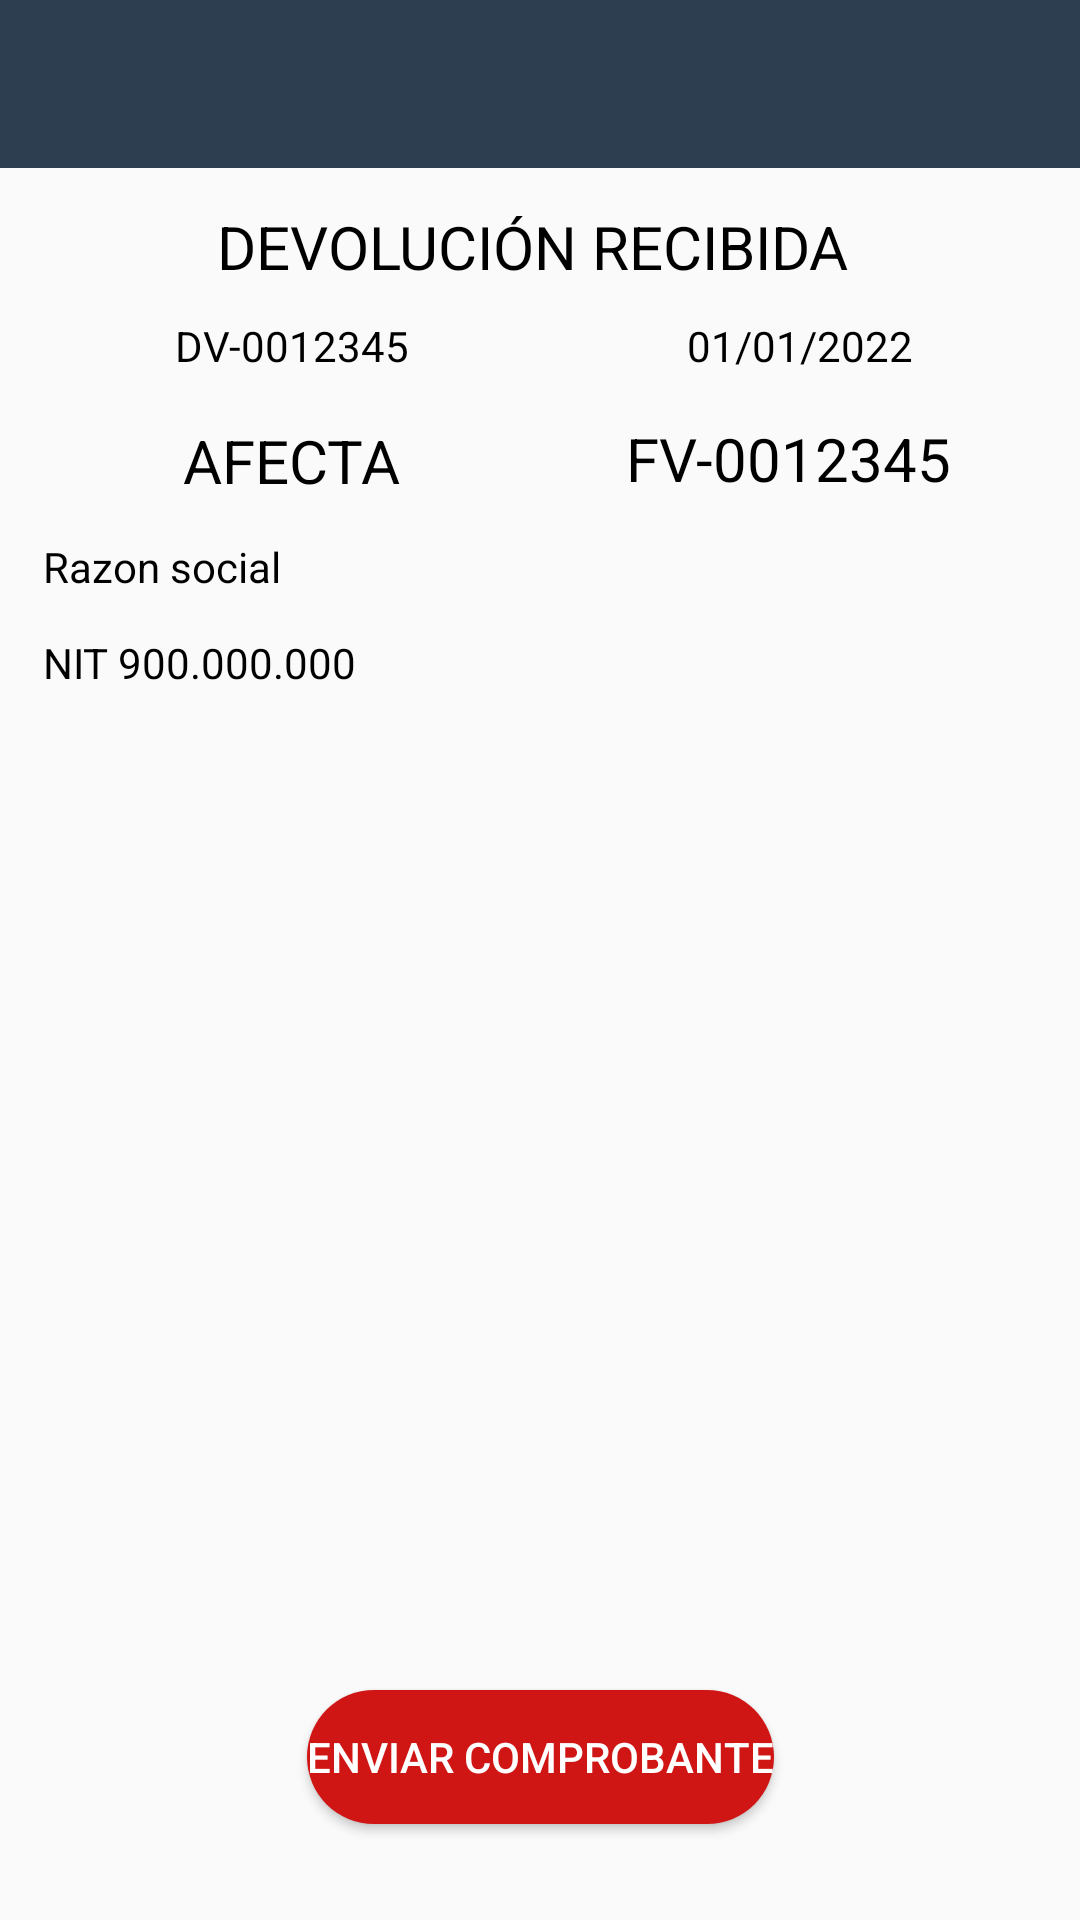

The Android layout XML behind this screen, and the referenced resources:
<!-- AndroidManifest.xml: application theme AppTheme -->
<!-- res/layout/activity_devoluciones5.xml -->
<?xml version="1.0" encoding="utf-8"?>
<androidx.constraintlayout.widget.ConstraintLayout xmlns:android="http://schemas.android.com/apk/res/android"
    xmlns:app="http://schemas.android.com/apk/res-auto"
    xmlns:tools="http://schemas.android.com/tools"
    android:layout_width="match_parent"
    android:layout_height="match_parent"
    android:orientation="vertical"
    tools:context=".DevolucionesActivity5">

    <include
        layout="@layout/action_bar_toolbar"/>

    <androidx.constraintlayout.widget.Barrier
        android:layout_width="wrap_content"
        android:layout_height="wrap_content"
        app:barrierDirection="top"
        tools:layout_editor_absoluteX="58dp"
        tools:layout_editor_absoluteY="110dp" />

    <androidx.constraintlayout.widget.Guideline
        android:id="@+id/guideline2"
        android:layout_width="wrap_content"
        android:layout_height="wrap_content"
        android:orientation="horizontal"
        app:layout_constraintGuide_percent="0.1" />

    <androidx.constraintlayout.widget.Guideline
        android:id="@+id/guideline4"
        android:layout_width="wrap_content"
        android:layout_height="wrap_content"
        android:orientation="vertical"
        app:layout_constraintGuide_percent="0.04" />

    <androidx.constraintlayout.widget.Guideline
        android:id="@+id/guideline6"
        android:layout_width="wrap_content"
        android:layout_height="wrap_content"
        android:orientation="vertical"
        app:layout_constraintGuide_percent="0.96" />

    <androidx.constraintlayout.widget.Guideline
        android:id="@+id/guideline7"
        android:layout_width="wrap_content"
        android:layout_height="wrap_content"
        android:orientation="horizontal"
        app:layout_constraintGuide_percent="0.32" />

    <Button
        android:id="@+id/btnNvRecaudo"
        android:layout_width="0dp"
        android:layout_height="0dp"
        android:background="@drawable/round_maingreen"
        android:text="+"
        android:textColor="#FFFFFF"
        android:textSize="30dp"
        app:layout_constraintStart_toStartOf="@+id/guideline4"
        app:layout_constraintTop_toTopOf="@+id/guideline2" />

    <androidx.constraintlayout.widget.Guideline
        android:id="@+id/guideline8"
        android:layout_width="wrap_content"
        android:layout_height="wrap_content"
        android:orientation="horizontal"
        app:layout_constraintGuide_percent="0.16" />

    <androidx.constraintlayout.widget.Guideline
        android:id="@+id/guideline9"
        android:layout_width="wrap_content"
        android:layout_height="wrap_content"
        android:orientation="horizontal"
        app:layout_constraintGuide_percent="0.2" />

    <androidx.constraintlayout.widget.Guideline
        android:id="@+id/guideline10"
        android:layout_width="wrap_content"
        android:layout_height="wrap_content"
        android:orientation="horizontal"
        app:layout_constraintGuide_percent="0.21" />

    <androidx.constraintlayout.widget.Guideline
        android:id="@+id/guideline11"
        android:layout_width="wrap_content"
        android:layout_height="wrap_content"
        android:orientation="horizontal"
        app:layout_constraintGuide_percent="0.27" />

    <androidx.constraintlayout.widget.Guideline
        android:id="@+id/guideline12"
        android:layout_width="wrap_content"
        android:layout_height="wrap_content"
        android:orientation="vertical"
        app:layout_constraintGuide_percent="0.5" />

    <TextView
        android:id="@+id/textView2"
        android:layout_width="wrap_content"
        android:layout_height="wrap_content"
        android:text="DEVOLUCIÓN RECIBIDA "
        android:textColor="#000000"
        android:textSize="20dp"
        app:layout_constraintBottom_toTopOf="@+id/guideline8"
        app:layout_constraintEnd_toStartOf="@+id/guideline6"
        app:layout_constraintStart_toStartOf="@+id/guideline4"
        app:layout_constraintTop_toTopOf="@+id/guideline2"
        app:layout_constraintVertical_bias="0.411" />

    <TextView
        android:id="@+id/textView12"
        android:layout_width="wrap_content"
        android:layout_height="wrap_content"
        android:text="FV-0012345"
        android:textColor="#000000"
        android:textSize="20dp"
        app:layout_constraintBottom_toTopOf="@+id/guideline11"
        app:layout_constraintEnd_toStartOf="@+id/guideline6"
        app:layout_constraintHorizontal_bias="0.498"
        app:layout_constraintStart_toStartOf="@+id/guideline12"
        app:layout_constraintTop_toTopOf="@+id/guideline10"
        app:layout_constraintVertical_bias="0.437" />

    <TextView
        android:id="@+id/textView8"
        android:layout_width="wrap_content"
        android:layout_height="wrap_content"
        android:text="DV-0012345"
        android:textColor="#000000"
        app:layout_constraintBottom_toTopOf="@+id/guideline9"
        app:layout_constraintEnd_toStartOf="@+id/guideline12"
        app:layout_constraintStart_toStartOf="@+id/guideline4"
        app:layout_constraintTop_toTopOf="@+id/guideline8" />

    <TextView
        android:id="@+id/textView11"
        android:layout_width="wrap_content"
        android:layout_height="wrap_content"
        android:text="01/01/2022"
        android:textColor="#000000"
        app:layout_constraintBottom_toTopOf="@+id/guideline9"
        app:layout_constraintEnd_toStartOf="@+id/guideline6"
        app:layout_constraintHorizontal_bias="0.544"
        app:layout_constraintStart_toStartOf="@+id/guideline12"
        app:layout_constraintTop_toTopOf="@+id/guideline8" />

    <androidx.constraintlayout.widget.Guideline
        android:id="@+id/guideline14"
        android:layout_width="wrap_content"
        android:layout_height="wrap_content"
        android:orientation="horizontal"
        app:layout_constraintGuide_percent="0.37" />

    <androidx.constraintlayout.widget.Guideline
        android:id="@+id/guideline15"
        android:layout_width="wrap_content"
        android:layout_height="wrap_content"
        android:orientation="horizontal"
        app:layout_constraintGuide_percent="0.38" />

    <androidx.constraintlayout.widget.Guideline
        android:id="@+id/guideline17"
        android:layout_width="wrap_content"
        android:layout_height="wrap_content"
        android:orientation="horizontal"
        app:layout_constraintGuide_percent="0.88" />

    <androidx.constraintlayout.widget.Guideline
        android:id="@+id/guideline18"
        android:layout_width="wrap_content"
        android:layout_height="wrap_content"
        android:orientation="horizontal"
        app:layout_constraintGuide_percent="0.95" />

    <Button
        android:id="@+id/btnEnviar"
        android:layout_width="wrap_content"
        android:layout_height="0dp"
        android:background="@drawable/round_mainred"
        android:text="Enviar Comprobante"
        android:textColor="@color/white"
        app:layout_constraintBottom_toTopOf="@+id/guideline18"
        app:layout_constraintEnd_toStartOf="@+id/guideline6"
        app:layout_constraintStart_toStartOf="@+id/guideline4"
        app:layout_constraintTop_toTopOf="@+id/guideline17" />

    <androidx.constraintlayout.widget.Guideline
        android:id="@+id/guideline22"
        android:layout_width="wrap_content"
        android:layout_height="wrap_content"
        android:orientation="horizontal"
        app:layout_constraintGuide_percent="0.87" />

    <TextView
        android:id="@+id/textView21"
        android:layout_width="wrap_content"
        android:layout_height="wrap_content"
        android:text="Razon social"
        android:textColor="#000000"
        app:layout_constraintBottom_toTopOf="@+id/guideline7"
        app:layout_constraintStart_toStartOf="@+id/guideline4"
        app:layout_constraintTop_toTopOf="@+id/guideline11" />

    <TextView
        android:id="@+id/textView22"
        android:layout_width="wrap_content"
        android:layout_height="wrap_content"
        android:text="NIT 900.000.000"
        android:textColor="#000000"
        app:layout_constraintBottom_toTopOf="@+id/guideline14"
        app:layout_constraintStart_toStartOf="@+id/guideline4"
        app:layout_constraintTop_toTopOf="@+id/guideline7" />

    <TextView
        android:id="@+id/textView18"
        android:layout_width="wrap_content"
        android:layout_height="wrap_content"
        android:text="AFECTA"
        android:textColor="#000000"
        android:textSize="20dp"
        app:layout_constraintBottom_toTopOf="@+id/guideline11"
        app:layout_constraintEnd_toStartOf="@+id/guideline12"
        app:layout_constraintStart_toStartOf="@+id/guideline4"
        app:layout_constraintTop_toTopOf="@+id/guideline10" />

    <ListView
        android:layout_width="0dp"
        android:layout_height="0dp"
        app:layout_constraintBottom_toTopOf="@+id/guideline22"
        app:layout_constraintEnd_toStartOf="@+id/guideline6"
        app:layout_constraintStart_toStartOf="@+id/guideline4"
        app:layout_constraintTop_toTopOf="@+id/guideline15"
        app:layout_constraintVertical_bias="0.493" />

</androidx.constraintlayout.widget.ConstraintLayout>
<!-- res/layout/action_bar_toolbar.xml (included above) -->
<?xml version="1.0" encoding="utf-8"?>
<com.google.android.material.appbar.AppBarLayout
    xmlns:android="http://schemas.android.com/apk/res/android"
    android:layout_width="match_parent"
    android:layout_height="wrap_content"
    xmlns:app="http://schemas.android.com/apk/res-auto">

   <androidx.appcompat.widget.Toolbar
        android:id="@+id/toolbar"
        android:layout_width="match_parent"
        android:layout_height="wrap_content"
        android:background="@color/colorThemePrimary"
        app:theme="@style/ToolbarTheme"/>

</com.google.android.material.appbar.AppBarLayout >
<!-- resources referenced by this layout -->
<resources>
  <color name="colorThemePrimary">#2C3E50</color>
  <color name="white">#FFFFFFFF</color>
  <!-- drawable round_maingreen (drawable) -->
  <?xml version="1.0" encoding="utf-8"?>
  <shape xmlns:android="http://schemas.android.com/apk/res/android"
      android:shape="rectangle">
      <solid android:color="@color/colorMainGreen"/>
      <corners android:bottomRightRadius="50dp"
          android:bottomLeftRadius="50dp"
          android:topRightRadius="50dp"
          android:topLeftRadius="50dp"/>
  </shape>
  <!-- drawable round_mainred (drawable) -->
  <?xml version="1.0" encoding="utf-8"?>
  <shape xmlns:android="http://schemas.android.com/apk/res/android"
      android:shape="rectangle">
      <solid android:color="@color/colorMainRed"/>
      <corners android:bottomRightRadius="50dp"
          android:bottomLeftRadius="50dp"
          android:topRightRadius="50dp"
          android:topLeftRadius="50dp"/>
  </shape>
  <style name="ToolbarTheme">
          <item name="colorControlNormal">@color/white</item>
          <item name="titleTextColor">@color/white</item>
      </style>
  
      //Diseño del dataPicker
  <style name="AppTheme" parent="Theme.AppCompat.Light.NoActionBar">
          <item name="colorPrimary">@color/colorThemePrimary</item>
          <item name="colorPrimaryDark">@color/colorThemeSecondary</item>
          <item name="colorAccent">@color/colorThemeSuccess</item>
  
      </style>
  <color name="colorMainGreen">#178600</color>
  <color name="colorMainRed">#D01515</color>
  <color name="colorThemeSecondary">#6F7D7E</color>
  <color name="colorThemeSuccess">#18BC9C</color>
</resources>
